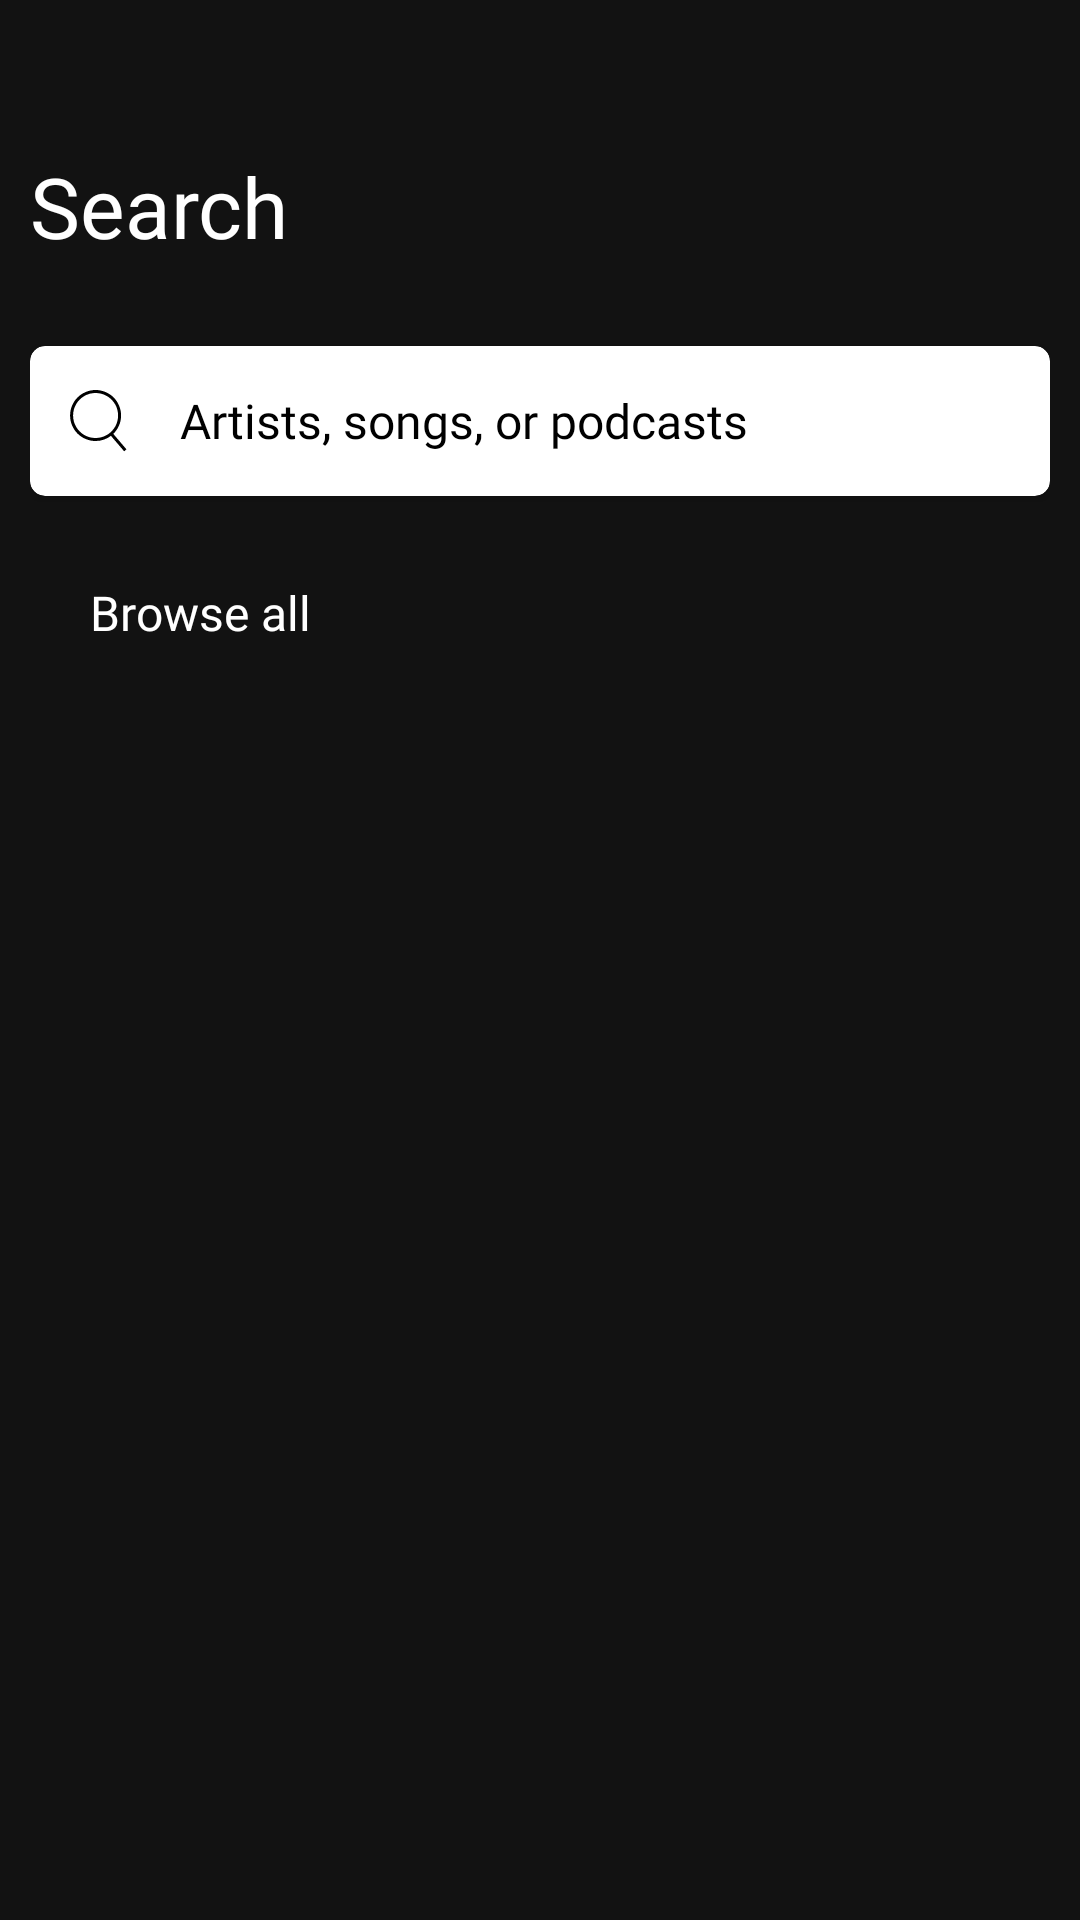

This screen was rendered from an Android layout file. Write that file and the resources it references.
<!-- AndroidManifest.xml: application theme Theme.Sarang -->
<!-- res/layout/fragment_search.xml -->
<?xml version="1.0" encoding="utf-8"?>
<RelativeLayout xmlns:android="http://schemas.android.com/apk/res/android"
    xmlns:app="http://schemas.android.com/apk/res-auto"
    xmlns:tools="http://schemas.android.com/tools"
    android:layout_width="match_parent"
    android:layout_height="match_parent"
    android:background="@color/app_background"
    android:padding="10dp"
    android:paddingBottom="65dp"
    tools:context=".view.fragment.SearchFragment">

    <TextView
        android:id="@+id/tvSearch"
        android:layout_width="wrap_content"
        android:layout_height="wrap_content"
        android:layout_marginTop="40dp"
        android:fontFamily="@font/gotham_bold"
        android:text="@string/search"
        android:textColor="@color/white"
        android:textSize="28sp"
        android:textStyle="normal" />

    <androidx.cardview.widget.CardView
        android:id="@+id/cardViewSearchBar"
        android:layout_width="match_parent"
        android:layout_height="50dp"
        android:layout_below="@id/tvSearch"
        android:layout_marginTop="28dp"
        android:backgroundTint="@color/white"
        android:orientation="horizontal"
        app:cardCornerRadius="5dp">

        <ImageView
            android:id="@+id/ivSearchIcon"
            android:layout_width="wrap_content"
            android:layout_height="match_parent"
            android:layout_gravity="center_vertical"
            android:layout_marginStart="12.7dp"
            android:src="@drawable/ic_search" />

        <TextView
            android:layout_width="wrap_content"
            android:layout_height="wrap_content"
            android:layout_gravity="center_vertical"
            android:layout_marginStart="50dp"
            android:fontFamily="@font/gotham_medium"
            android:text="@string/artists_songs_or_podcasts"
            android:textColor="@color/black"
            android:textSize="16sp" />
    </androidx.cardview.widget.CardView>

    <TextView
        android:id="@+id/tvBrowseAll"
        android:layout_width="wrap_content"
        android:layout_height="wrap_content"
        android:layout_below="@id/cardViewSearchBar"
        android:layout_marginHorizontal="20dp"
        android:layout_marginTop="28dp"
        android:fontFamily="@font/gotham_bold"
        android:text="@string/browse_all"
        android:textColor="@color/white"
        android:textSize="16sp" />

    
    
    
    
    
    
    
    
    
    <androidx.recyclerview.widget.RecyclerView
        android:id="@+id/rcvBrowseAll"
        android:layout_width="match_parent"
        android:layout_height="wrap_content"
        android:layout_below="@id/tvBrowseAll"
        android:layout_marginTop="14dp"
        android:layout_marginHorizontal="10dp"
        android:layout_marginBottom="120dp" />

</RelativeLayout>
<!-- res/layout/fragment_search_item.xml (included above) -->
<?xml version="1.0" encoding="utf-8"?>
<androidx.cardview.widget.CardView xmlns:android="http://schemas.android.com/apk/res/android"
    xmlns:app="http://schemas.android.com/apk/res-auto"
    android:layout_width="wrap_content"
    android:layout_height="wrap_content"
    android:layout_marginTop="14dp"
    app:cardCornerRadius="5dp">

    <ImageView
        android:id="@+id/ivSearchItem"
        android:layout_width="wrap_content"
        android:scaleType="fitXY"
        android:src="@drawable/search_at_home"
        android:layout_height="100dp" />

</androidx.cardview.widget.CardView>
<!-- resources referenced by this layout -->
<resources>
  <color name="app_background">#121212</color>
  <color name="black">#000000</color>
  <color name="white">#FFFFFF</color>
  <!-- drawable ic_search (drawable) -->
  <vector xmlns:android="http://schemas.android.com/apk/res/android"
      android:width="20dp"
      android:height="21dp"
      android:viewportWidth="20"
      android:viewportHeight="21">
    <path
        android:pathData="M15.0882,14.619L19.481,19.7738L18.7191,20.4286L14.3144,15.2738C12.7985,16.4246 11.0921,17 9.1953,17C8.0445,17 6.9413,16.7778 5.8858,16.3333C4.8382,15.881 3.9334,15.2778 3.1715,14.5238C2.4175,13.7619 1.8144,12.8571 1.362,11.8095C0.9175,10.754 0.6953,9.6508 0.6953,8.5C0.6953,7.3492 0.9175,6.25 1.362,5.2024C1.8144,4.1468 2.4175,3.2421 3.1715,2.4881C3.9334,1.7262 4.8382,1.123 5.8858,0.6786C6.9413,0.2262 8.0445,-0 9.1953,-0C10.3461,-0 11.4453,0.2262 12.4929,0.6786C13.5485,1.123 14.4533,1.7262 15.2072,2.4881C15.9691,3.2421 16.5723,4.1468 17.0167,5.2024C17.4691,6.25 17.6953,7.3492 17.6953,8.5C17.6953,9.6825 17.4652,10.8016 17.0048,11.8571C16.5445,12.9127 15.9056,13.8333 15.0882,14.619ZM5.4334,15C6.5842,15.6667 7.8382,16 9.1953,16C10.5525,16 11.8064,15.6667 12.9572,15C14.108,14.3254 15.0167,13.4127 15.6834,12.2619C16.358,11.1111 16.6953,9.8571 16.6953,8.5C16.6953,7.1429 16.358,5.8889 15.6834,4.7381C15.0167,3.5873 14.108,2.6786 12.9572,2.0119C11.8064,1.3373 10.5525,1 9.1953,1C7.8382,1 6.5842,1.3373 5.4334,2.0119C4.2826,2.6786 3.3699,3.5873 2.6953,4.7381C2.0287,5.8889 1.6953,7.1429 1.6953,8.5C1.6953,9.8571 2.0287,11.1111 2.6953,12.2619C3.3699,13.4127 4.2826,14.3254 5.4334,15Z"
        android:fillColor="#000000"/>
  </vector>
  <!-- drawable search_at_home: png bitmap (drawable, 18085 bytes) -->
  <string name="artists_songs_or_podcasts">Artists, songs, or podcasts</string>
  <string name="browse_all">Browse all</string>
  <string name="search">Search</string>
  <style name="Theme.Sarang" parent="Theme.AppCompat.Light.NoActionBar">
          
          <item name="colorPrimary">@color/black</item>
          <item name="colorPrimaryVariant">@color/black</item>
          <item name="colorOnPrimary">@color/white</item>
          
          <item name="colorSecondary">@color/teal_200</item>
          <item name="colorSecondaryVariant">@color/teal_700</item>
          <item name="colorOnSecondary">@color/black</item>
          
          <item name="android:statusBarColor" tools:targetApi="l">?attr/colorPrimaryVariant</item>
          
      </style>
  <color name="teal_200">#FF03DAC5</color>
  <color name="teal_700">#FF018786</color>
</resources>
